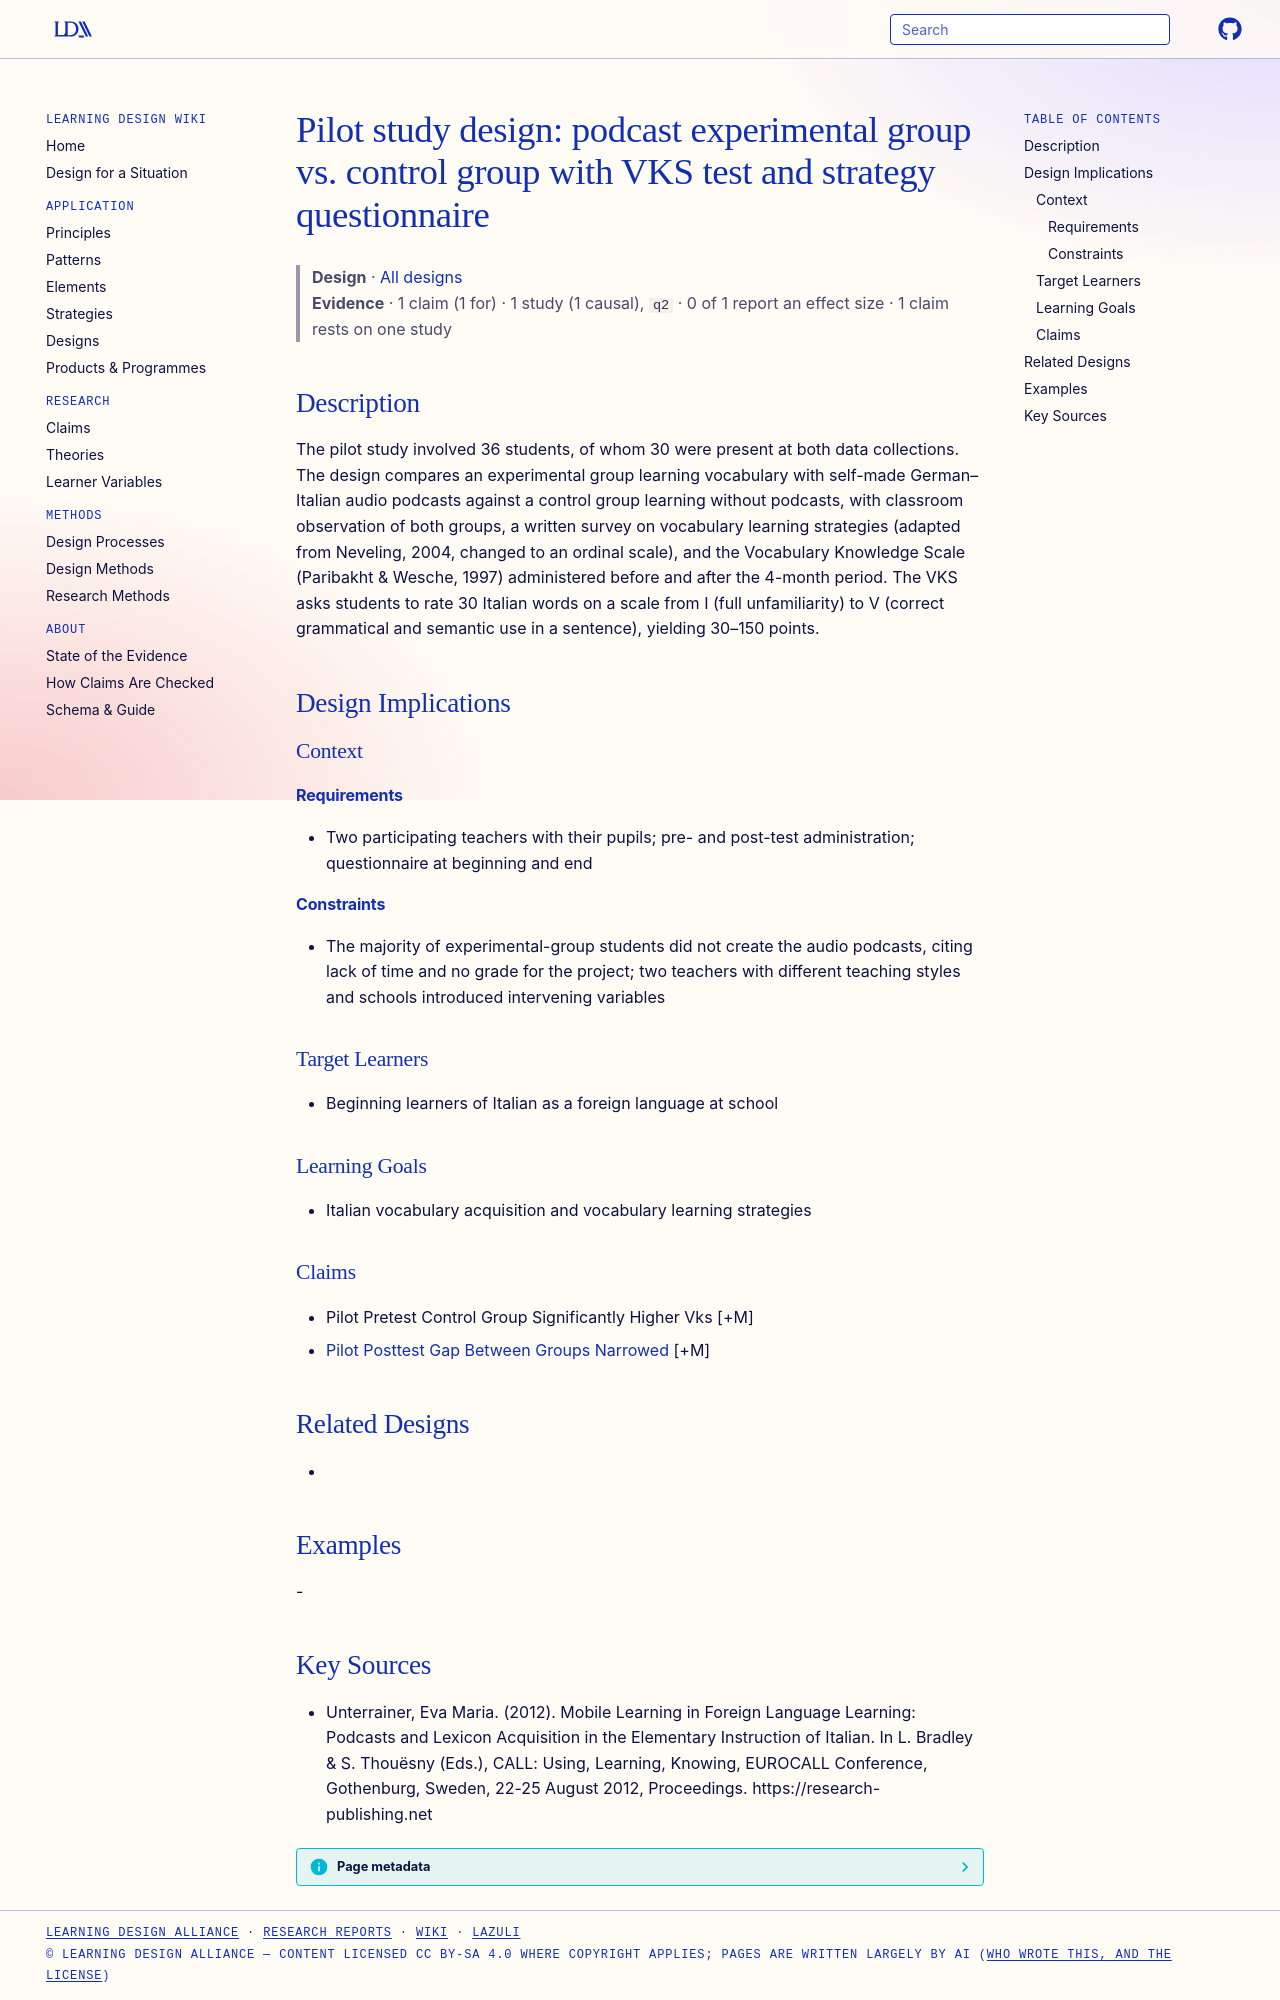

repository: Learning-Design-Alliance/learning-wiki · page: designs/podcast-lexicon-pilot-study-design/index.html · generator: mkdocs

---
type: design
id: podcast-lexicon-pilot-study-design
title: "Pilot study design: podcast experimental group vs. control group with VKS test and strategy questionnaire"
description: The pilot study involved 36 students, of whom 30 were present at both data collections.
status: review
generated:
  by: "process:settle-candidates"
  at: 2026-11-02
sources:
  - id: unterrainer-2012
    resource: "https://research-publishing.net"
    title: "Unterrainer, Eva Maria. (2012). Mobile Learning in Foreign Language Learning: Podcasts and Lexicon Acquisition in the Elementary Instruction of Italian. In L. Bradley & S. Thouësny (Eds.), CALL: Using, Learning, Knowing, EUROCALL Conference, Gothenburg, Sweden, 22-25 August 2012, Proceedings. https://research-publishing.net"
    author: Unterrainer, Eva Maria
---

# Pilot study design: podcast experimental group vs. control group with VKS test and strategy questionnaire

> **Design** · [All designs](index.md)
> **Evidence** · 1 claim (1 for) · 1 study (1 causal), `q2` · 0 of 1 report an effect size · 1 claim rests on one study

## Description
The pilot study involved 36 students, of whom 30 were present at both data collections. The design compares an experimental group learning vocabulary with self-made German–Italian audio podcasts against a control group learning without podcasts, with classroom observation of both groups, a written survey on vocabulary learning strategies (adapted from Neveling, 2004, changed to an ordinal scale), and the Vocabulary Knowledge Scale (Paribakht & Wesche, 1997) administered before and after the 4-month period. The VKS asks students to rate 30 Italian words on a scale from I (full unfamiliarity) to V (correct grammatical and semantic use in a sentence), yielding 30–150 points.

## Design Implications

### Context
#### Requirements
- Two participating teachers with their pupils; pre- and post-test administration; questionnaire at beginning and end
#### Constraints
- The majority of experimental-group students did not create the audio podcasts, citing lack of time and no grade for the project; two teachers with different teaching styles and schools introduced intervening variables

### Target Learners
- Beginning learners of Italian as a foreign language at school

### Learning Goals
- Italian vocabulary acquisition and vocabulary learning strategies

### Claims
- Pilot Pretest Control Group Significantly Higher Vks [+M]
- [Pilot Posttest Gap Between Groups Narrowed](../claims/pilot-posttest-gap-between-groups-narrowed.md) [+M]

## Related Designs
- 

## Examples
-

## Key Sources
- Unterrainer, Eva Maria. (2012). Mobile Learning in Foreign Language Learning: Podcasts and Lexicon Acquisition in the Elementary Instruction of Italian. In L. Bradley & S. Thouësny (Eds.), CALL: Using, Learning, Knowing, EUROCALL Conference, Gothenburg, Sweden, 22-25 August 2012, Proceedings. https://research-publishing.net
